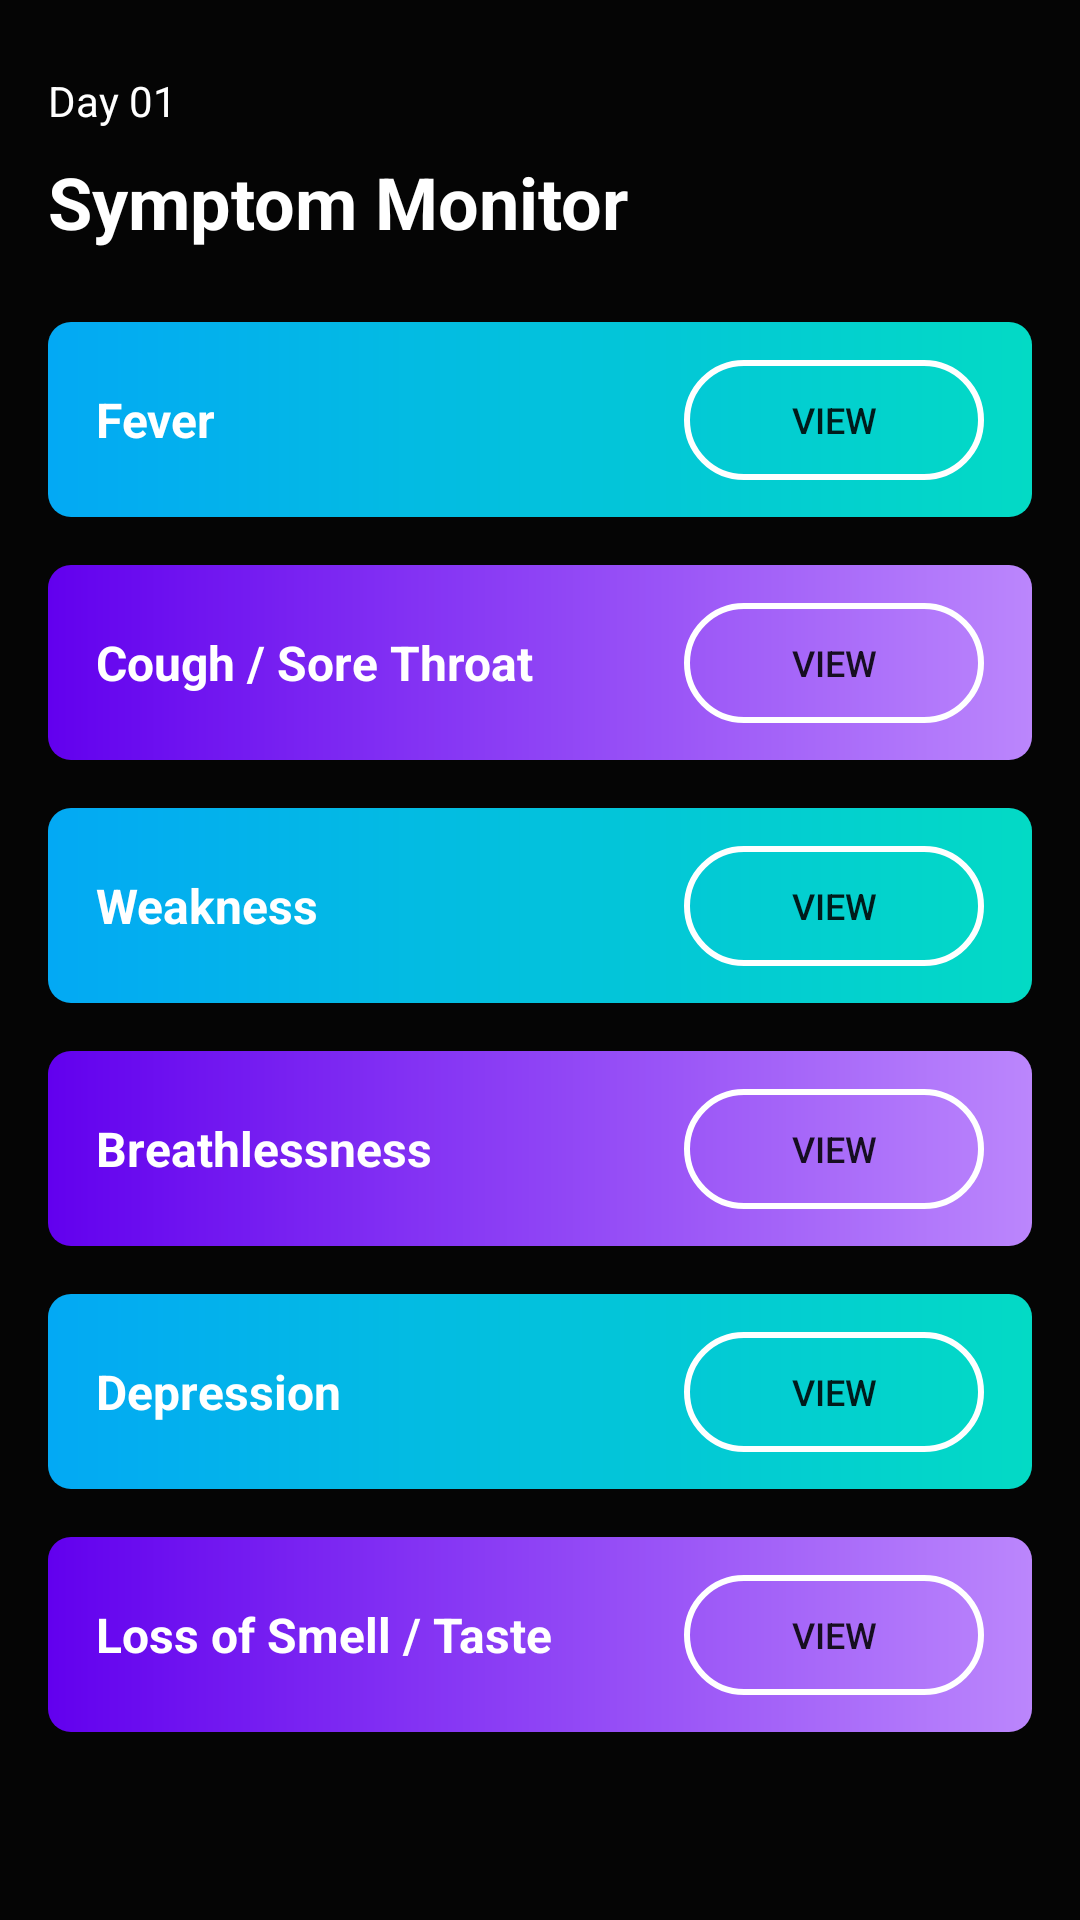

Layout XML and referenced resources for this Android screen:
<!-- AndroidManifest.xml: application theme Theme.Recovery_Cloud -->
<!-- res/layout/fragment_symptom_monitor.xml -->
<?xml version="1.0" encoding="utf-8"?>
<androidx.constraintlayout.widget.ConstraintLayout xmlns:android="http://schemas.android.com/apk/res/android"
    xmlns:app="http://schemas.android.com/apk/res-auto"
    xmlns:tools="http://schemas.android.com/tools"
    android:layout_width="match_parent"
    android:layout_height="match_parent"
    android:background="#050505"
    android:theme="@style/CardView.Light"
    tools:context=".Activities.ui.symptom_monitor.SymptomMonitorFragment">

    <TextView
        android:id="@+id/txt_symptom_monitor"
        android:layout_width="wrap_content"
        android:layout_height="wrap_content"
        android:layout_marginStart="16dp"
        android:layout_marginTop="8dp"
        android:layout_marginEnd="16dp"
        android:text="Symptom Monitor"
        android:textColor="@color/white"
        android:textSize="24dp"
        android:textStyle="bold"
        app:layout_constraintEnd_toEndOf="parent"
        app:layout_constraintHorizontal_bias="0.0"
        app:layout_constraintStart_toStartOf="parent"
        app:layout_constraintTop_toBottomOf="@+id/text_day_counter" />



    <ImageView
        android:id="@+id/gradient1"
        android:layout_width="0dp"
        android:layout_height="65dp"
        android:layout_marginStart="16dp"
        android:layout_marginTop="24dp"
        android:layout_marginEnd="16dp"
        android:background="@drawable/gradient_1"
        app:layout_constraintEnd_toEndOf="parent"
        app:layout_constraintHorizontal_bias="1.0"
        app:layout_constraintStart_toStartOf="parent"
        app:layout_constraintTop_toBottomOf="@+id/txt_symptom_monitor" />

    <ImageView
        android:id="@+id/gradient_2"
        android:layout_width="0dp"
        android:layout_height="65dp"
        android:layout_marginStart="16dp"
        android:layout_marginTop="16dp"
        android:layout_marginEnd="16dp"
        android:background="@drawable/gradient_2"
        app:layout_constraintEnd_toEndOf="parent"
        app:layout_constraintHorizontal_bias="0.0"
        app:layout_constraintStart_toStartOf="parent"
        app:layout_constraintTop_toBottomOf="@+id/gradient1" />

    <ImageView
        android:id="@+id/gradient_3"
        android:layout_width="0dp"
        android:layout_height="65dp"
        android:layout_marginStart="16dp"
        android:layout_marginTop="16dp"
        android:layout_marginEnd="16dp"
        android:background="@drawable/gradient_1"
        app:layout_constraintEnd_toEndOf="parent"
        app:layout_constraintHorizontal_bias="0.0"
        app:layout_constraintStart_toStartOf="parent"
        app:layout_constraintTop_toBottomOf="@+id/gradient_2" />

    <ImageView
        android:id="@+id/gradient_4"
        android:layout_width="0dp"
        android:layout_height="65dp"
        android:layout_marginStart="16dp"
        android:layout_marginTop="16dp"
        android:layout_marginEnd="16dp"
        android:background="@drawable/gradient_2"
        app:layout_constraintEnd_toEndOf="parent"
        app:layout_constraintHorizontal_bias="0.0"
        app:layout_constraintStart_toStartOf="parent"
        app:layout_constraintTop_toBottomOf="@+id/gradient_3" />

    <ImageView
        android:id="@+id/gradient_5"
        android:layout_width="0dp"
        android:layout_height="65dp"
        android:layout_marginStart="16dp"
        android:layout_marginTop="16dp"
        android:layout_marginEnd="16dp"
        android:background="@drawable/gradient_1"
        app:layout_constraintEnd_toEndOf="parent"
        app:layout_constraintHorizontal_bias="0.0"
        app:layout_constraintStart_toStartOf="parent"
        app:layout_constraintTop_toBottomOf="@+id/gradient_4" />

    <ImageView
        android:id="@+id/gradient_6"
        android:layout_width="0dp"
        android:layout_height="65dp"
        android:layout_marginStart="16dp"
        android:layout_marginTop="16dp"
        android:layout_marginEnd="16dp"
        android:background="@drawable/gradient_2"
        app:layout_constraintEnd_toEndOf="parent"
        app:layout_constraintHorizontal_bias="0.0"
        app:layout_constraintStart_toStartOf="parent"
        app:layout_constraintTop_toBottomOf="@+id/gradient_5" />

    <TextView
        android:id="@+id/fever_text_view"
        android:layout_width="wrap_content"
        android:layout_height="wrap_content"
        android:layout_marginStart="16dp"
        android:text="Fever"
        android:textColor="#FFFFFF"
        android:textSize="16dp"
        android:textStyle="bold"
        app:layout_constraintBottom_toBottomOf="@+id/gradient1"
        app:layout_constraintStart_toStartOf="@+id/gradient1"
        app:layout_constraintTop_toTopOf="@+id/gradient1" />

    <TextView
        android:id="@+id/cough_sore_throat_text_view"
        android:layout_width="wrap_content"
        android:layout_height="wrap_content"
        android:layout_marginStart="16dp"
        android:text="Cough / Sore Throat"
        android:textColor="#FFFFFF"
        android:textSize="16dp"
        android:textStyle="bold"
        app:layout_constraintBottom_toBottomOf="@+id/gradient_2"
        app:layout_constraintStart_toStartOf="@+id/gradient_2"
        app:layout_constraintTop_toTopOf="@+id/gradient_2" />

    <TextView
        android:id="@+id/weakness_text_view"
        android:layout_width="wrap_content"
        android:layout_height="wrap_content"
        android:layout_marginStart="16dp"
        android:text="Weakness"
        android:textColor="#FFFFFF"
        android:textSize="16dp"
        android:textStyle="bold"
        app:layout_constraintBottom_toBottomOf="@+id/gradient_3"
        app:layout_constraintStart_toStartOf="@+id/gradient_3"
        app:layout_constraintTop_toTopOf="@+id/gradient_3" />

    <TextView
        android:id="@+id/breathlessness_text_view"
        android:layout_width="wrap_content"
        android:layout_height="wrap_content"
        android:layout_marginStart="16dp"
        android:text="Breathlessness"
        android:textColor="#FFFFFF"
        android:textSize="16dp"
        android:textStyle="bold"
        app:layout_constraintBottom_toBottomOf="@+id/gradient_4"
        app:layout_constraintStart_toStartOf="@+id/gradient_4"
        app:layout_constraintTop_toTopOf="@+id/gradient_4" />

    <TextView
        android:id="@+id/depression_text_view"
        android:layout_width="wrap_content"
        android:layout_height="wrap_content"
        android:layout_marginStart="16dp"
        android:text="Depression"
        android:textColor="#FFFFFF"
        android:textSize="16dp"
        android:textStyle="bold"
        app:layout_constraintBottom_toBottomOf="@+id/gradient_5"
        app:layout_constraintStart_toStartOf="@+id/gradient_5"
        app:layout_constraintTop_toTopOf="@+id/gradient_5" />

    <TextView
        android:id="@+id/loss_of_smell_taste__text_view"
        android:layout_width="wrap_content"
        android:layout_height="wrap_content"
        android:layout_marginStart="16dp"
        android:text="Loss of Smell / Taste"
        android:textColor="#FFFFFF"
        android:textSize="16dp"
        android:textStyle="bold"
        app:layout_constraintBottom_toBottomOf="@+id/gradient_6"
        app:layout_constraintStart_toStartOf="@+id/gradient_6"
        app:layout_constraintTop_toTopOf="@+id/gradient_6" />

    <Button
        android:id="@+id/fever_btn"
        android:layout_width="100dp"
        android:layout_height="40dp"
        android:layout_marginEnd="16dp"
        android:background="@drawable/symptom_btn"
        android:text="View"
        app:backgroundTint="#FFFFFF"
        android:textSize="12dp"
        app:layout_constraintBottom_toBottomOf="@+id/gradient1"
        app:layout_constraintEnd_toEndOf="@+id/gradient1"
        app:layout_constraintTop_toTopOf="@+id/gradient1" />

    <Button
        android:id="@+id/cough_sore_throat_btn"
        android:layout_width="100dp"
        android:layout_height="40dp"
        android:layout_marginEnd="16dp"
        android:background="@drawable/symptom_btn"
        android:text="View"
        android:textSize="12dp"
        app:backgroundTint="#FFFFFF"
        app:layout_constraintBottom_toBottomOf="@+id/gradient_2"
        app:layout_constraintEnd_toEndOf="@+id/gradient_2"
        app:layout_constraintTop_toTopOf="@+id/gradient_2" />

    <Button
        android:id="@+id/loss_of_smell_taste_btn"
        android:layout_width="100dp"
        android:layout_height="40dp"
        android:layout_marginEnd="16dp"
        android:background="@drawable/symptom_btn"
        android:text="View"
        android:textSize="12dp"
        app:backgroundTint="#FFFFFF"
        app:layout_constraintBottom_toBottomOf="@+id/gradient_6"
        app:layout_constraintEnd_toEndOf="@+id/gradient_6"
        app:layout_constraintTop_toTopOf="@+id/gradient_6" />

    <Button
        android:id="@+id/weakness_btn"
        android:layout_width="100dp"
        android:layout_height="40dp"
        android:layout_marginEnd="16dp"
        android:background="@drawable/symptom_btn"
        android:text="View"
        app:backgroundTint="#FFFFFF"
        android:textSize="12dp"
        app:layout_constraintBottom_toBottomOf="@+id/gradient_3"
        app:layout_constraintEnd_toEndOf="@+id/gradient_3"
        app:layout_constraintTop_toTopOf="@+id/gradient_3" />

    <Button
        android:id="@+id/depression_btn"
        android:layout_width="100dp"
        android:layout_height="40dp"
        android:layout_marginEnd="16dp"
        android:background="@drawable/symptom_btn"
        android:text="View"
        app:backgroundTint="#FFFFFF"
        android:textSize="12dp"
        app:layout_constraintBottom_toBottomOf="@+id/gradient_5"
        app:layout_constraintEnd_toEndOf="@+id/gradient_5"
        app:layout_constraintTop_toTopOf="@+id/gradient_5" />

    <Button
        android:id="@+id/breathlessness_btn"
        android:layout_width="100dp"
        android:layout_height="40dp"
        android:layout_marginEnd="16dp"
        android:background="@drawable/symptom_btn"
        android:text="View"
        app:backgroundTint="#FFFFFF"
        android:textSize="12dp"
        app:layout_constraintBottom_toBottomOf="@+id/gradient_4"
        app:layout_constraintEnd_toEndOf="@+id/gradient_4"
        app:layout_constraintTop_toTopOf="@+id/gradient_4" />

    <TextView
        android:id="@+id/text_day_counter"
        android:layout_width="wrap_content"
        android:layout_height="wrap_content"
        android:layout_marginTop="24dp"
        android:text="Day 01"
        android:textColor="@color/white"
        app:layout_constraintStart_toStartOf="@+id/txt_symptom_monitor"
        app:layout_constraintTop_toTopOf="parent" />

</androidx.constraintlayout.widget.ConstraintLayout>
<!-- resources referenced by this layout -->
<resources>
  <color name="white">#FFFFFFFF</color>
  <!-- drawable gradient_1 (drawable) -->
  <?xml version="1.0" encoding="utf-8"?>
  <shape xmlns:android="http://schemas.android.com/apk/res/android">
      <gradient
          android:angle="180"
          android:startColor="@color/teal_200"
          android:endColor="@color/colorPrimary" />
      <corners android:radius="7.5dp"/>
  </shape>
  <!-- drawable gradient_2 (drawable) -->
  <?xml version="1.0" encoding="utf-8"?>
  <shape xmlns:android="http://schemas.android.com/apk/res/android">
  
      <gradient
          android:angle="180"
          android:startColor="@color/purple_200"
          android:endColor="@color/purple_500" />
      <corners android:radius="7.5dp"/>
  
  </shape>
  <!-- drawable symptom_btn (drawable) -->
  <?xml version="1.0" encoding="utf-8"?>
  <shape xmlns:android="http://schemas.android.com/apk/res/android">
  
      <stroke android:color="@color/white" android:width="2dp"/>
      <solid android:color="#00000000" />
      <corners android:radius="25dp" />
  
  </shape>
  <style name="Theme.Recovery_Cloud" parent="Theme.MaterialComponents.DayNight.DarkActionBar">
          
          <item name="colorPrimary">#03A9F4</item>
          <item name="colorPrimaryVariant">#050505</item>
          <item name="colorOnPrimary">@color/white</item>
          
          <item name="colorSecondary">@color/teal_200</item>
          <item name="colorSecondaryVariant">@color/teal_700</item>
          <item name="colorOnSecondary">@color/black</item>
          
          <item name="android:statusBarColor" tools:targetApi="l">?attr/colorPrimaryVariant</item>
          
      </style>
  <color name="teal_200">#FF03DAC5</color>
  <color name="colorPrimary">#03A9F4</color>
  <color name="purple_200">#FFBB86FC</color>
  <color name="purple_500">#FF6200EE</color>
  <color name="teal_700">#FF018786</color>
  <color name="black">#FF000000</color>
</resources>
